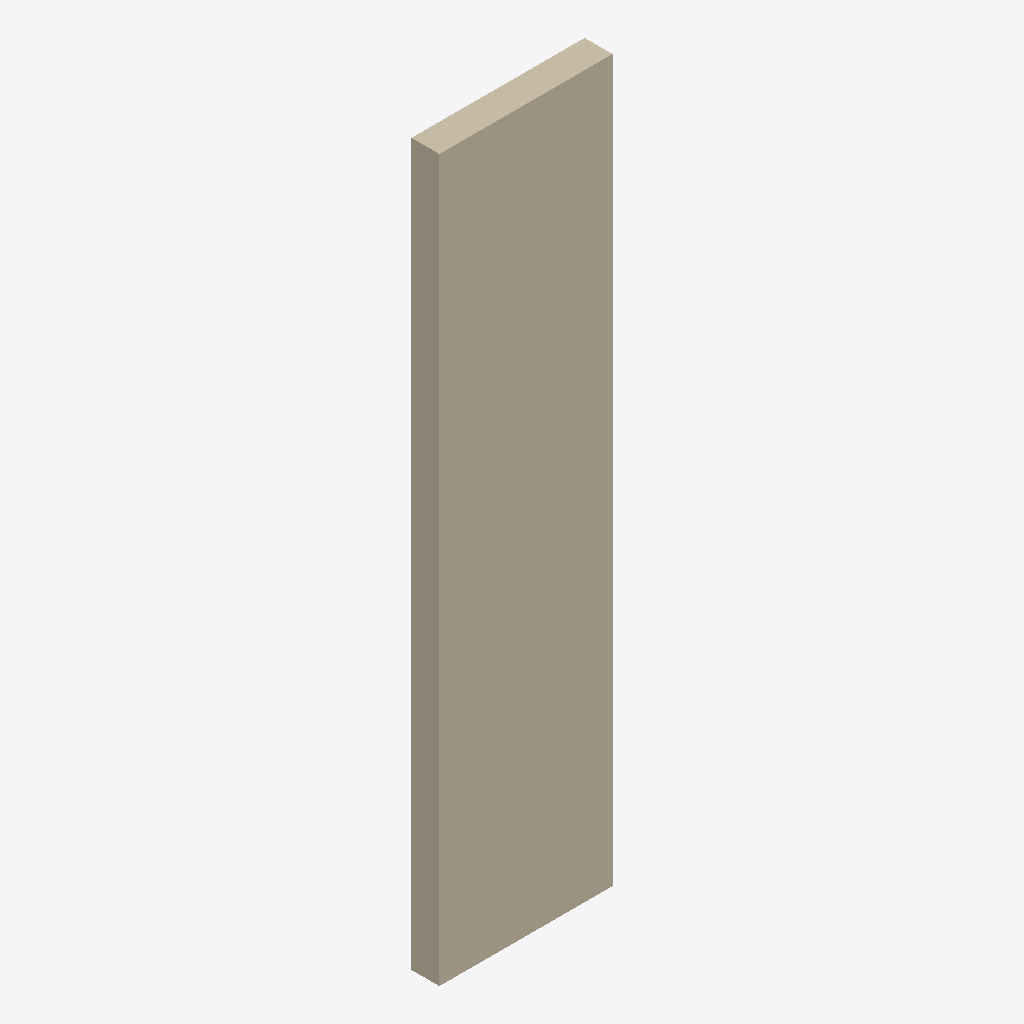
Isometric view of an IFC building model (IFC-SPF (STEP), schema IFC4, length unit millimetre), seen from the south-west, elements coloured by IFC class: 1 wall (beige).
Extent 1.6 m × 0.3 m × 6.7 m (x, y, z). Elements (1): 1 IfcWallStandardCase.

HEADER;
FILE_DESCRIPTION(('ViewDefinition [CoordinationView]'),'2;1');
FILE_NAME('','2025-04-16T18:47:06',(),(),'IfcOpenShell 0.7.0','IfcOpenShell 0.7.0','');
FILE_SCHEMA(('IFC4'));
ENDSEC;
DATA;
#1=IFCPROJECT('1xtf6HKFP8HgltWoteod32',$,'My Project',$,$,$,$,(#64),#45);
#86=IFCSITE('0$eOgf1n9FAOzuZQziKxys',#85,'My Site',$,$,$,$,$,$,$,$,$,$,$);
#84=IFCWALLSTANDARDCASE('3vXeZ4NNf3aPgDoKKadrRN',#51,$,$,$,#95,#83,$,.NOTDEFINED.);
ENDSEC;
